Run: headless pygame with SDL's dummy video driver; simulated clock (each Clock.tick advances the game by its frame time, no real sleeping); random seed 0; keys injected as events and as key.get_pressed() state; mouse plan: one left click at the window centre at the start of phase 2, then a move to the lower-right quarter at the start of phase 3.
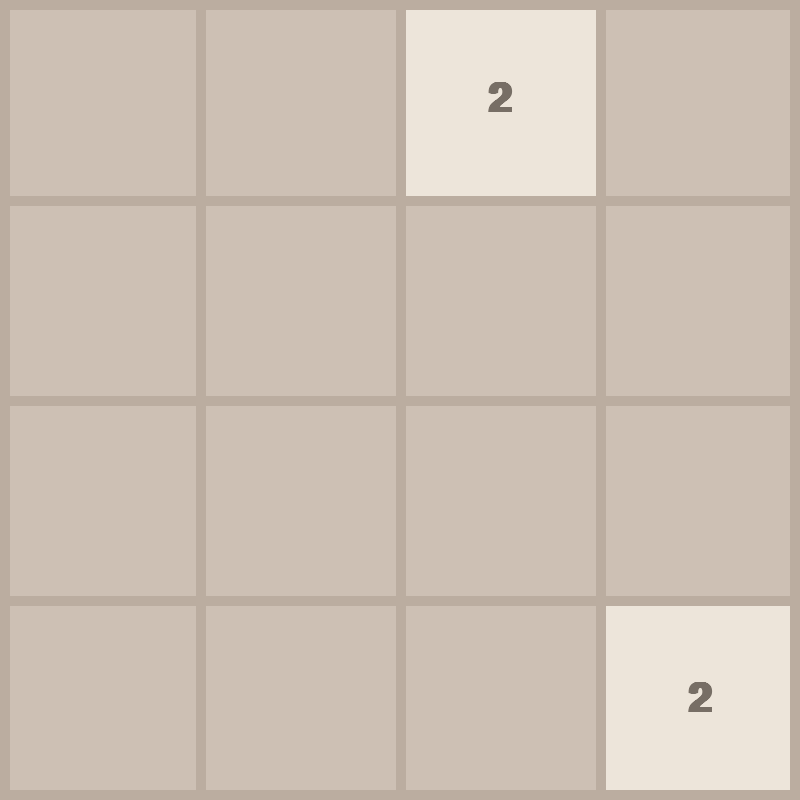
Frame 1 of 4 · flips 1–60 · no input
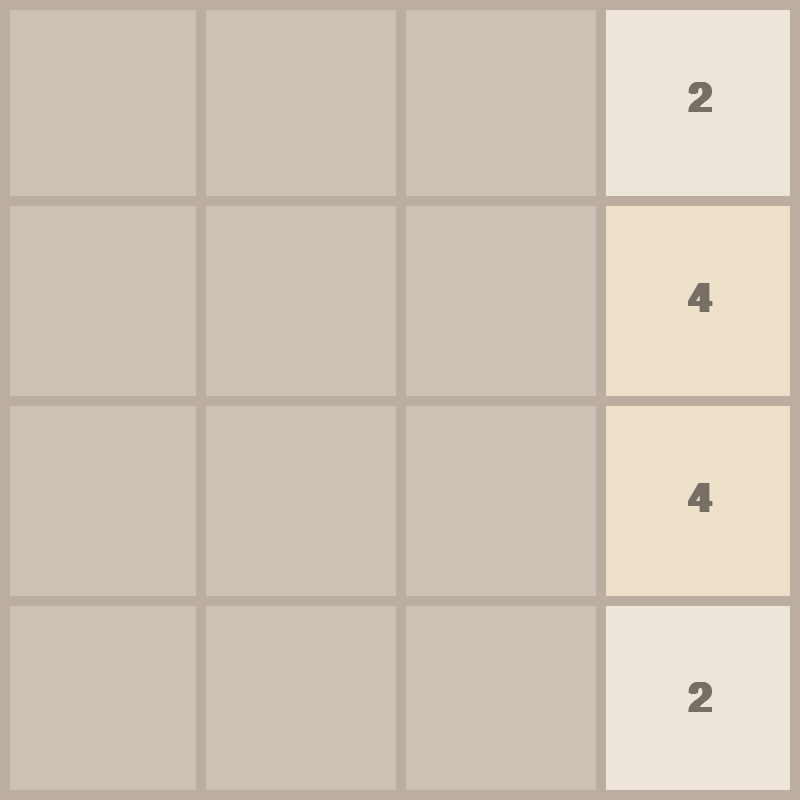
Frame 2 of 4 · flips 61–180 · clicked the window centre · tapped SPACE, RETURN · held RIGHT (→), D
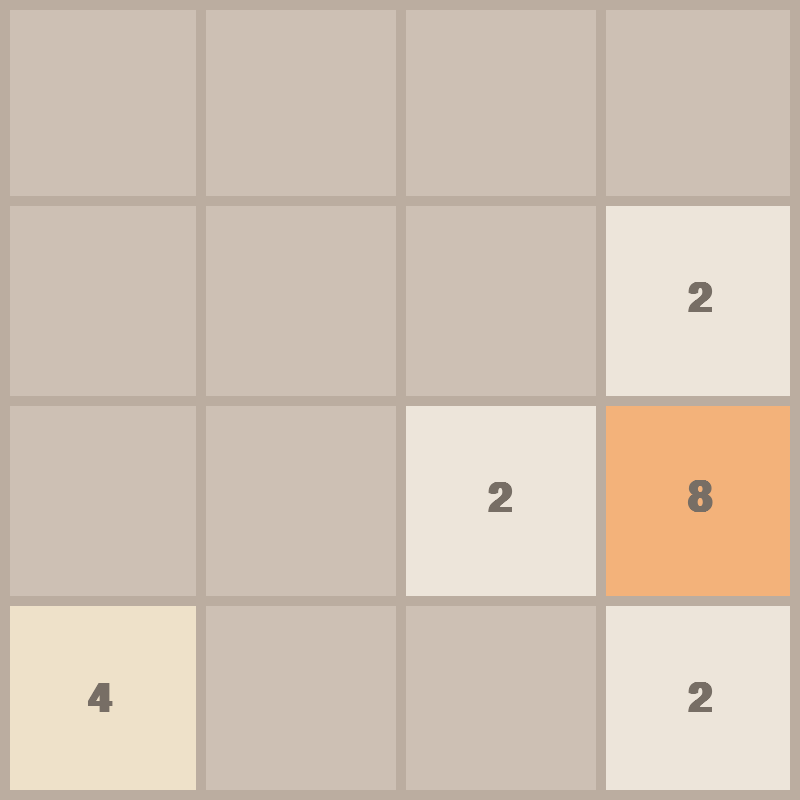
Frame 3 of 4 · flips 181–300 · moved the mouse to the lower-right quarter · held DOWN (↓), S
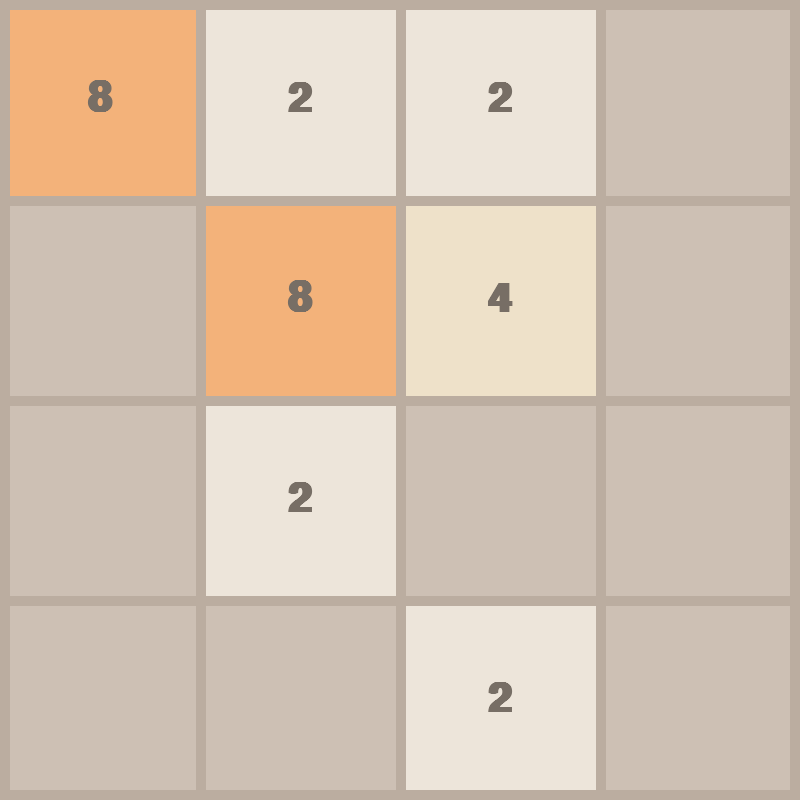
Frame 4 of 4 · flips 301–420 · held LEFT (←), A, UP (↑), W

The pygame program that drew these frames:

import pygame
import random
import math
import copy

pygame.init()

# constants
FPS = 60

WIDTH, HEIGHT = 800, 800
ROWS = 4
COLS = 4

RECT_HEIGHT = HEIGHT // ROWS #// means div to an interger, not float
RECT_WIDTH = WIDTH // COLS
OUTLINE_COLOR = (187, 173, 160)
OUTLINE_THICKNESS = 10
BACKGROUND_COLOR = (205, 192, 180)
FONT_COLOR = (119, 110, 101)

# set up window:
FONT = pygame.font.SysFont("comicsans", 60, bold=True)
MOVE_VEL = 20 # velocity

WINDOW = pygame.display.set_mode((WIDTH, HEIGHT))
pygame.display.set_caption("2048")

# game-over:
import sys

def game_over_popup(window, clock):
    font = pygame.font.SysFont("comicsans", 72, bold=True)
    button_font = pygame.font.SysFont("comicsans", 48, bold=True)

    overlay = pygame.Surface((WIDTH, HEIGHT))
    overlay.set_alpha(200)
    overlay.fill((0, 0, 0))

    restart_rect = pygame.Rect(WIDTH // 2 - 150, HEIGHT // 2, 300, 70)
    quit_rect = pygame.Rect(WIDTH // 2 - 150, HEIGHT // 2 + 100, 300, 70)

    while True:
        clock.tick(FPS)
        window.blit(overlay, (0, 0))

        # "Game Over" tekst
        text = font.render("Game Over", True, (255, 255, 255))
        window.blit(text, (WIDTH//2 - text.get_width()//2, HEIGHT//2 - 150))

        # Knoppen
        pygame.draw.rect(window, (0, 200, 0), restart_rect)
        pygame.draw.rect(window, (200, 0, 0), quit_rect)

        restart_text = button_font.render("Restart", True, (255, 255, 255))
        quit_text = button_font.render("Quit", True, (255, 255, 255))

        window.blit(restart_text, restart_text.get_rect(center=restart_rect.center))
        window.blit(quit_text, quit_text.get_rect(center=quit_rect.center))

        pygame.display.update()

        for event in pygame.event.get():
            if event.type == pygame.QUIT:
                pygame.quit()
                sys.exit()

            if event.type == pygame.MOUSEBUTTONDOWN:
                if restart_rect.collidepoint(event.pos):
                    return "restart"
                if quit_rect.collidepoint(event.pos):
                    pygame.quit()
                    sys.exit()

# set up:
class Tile: # define tiles as a class
  COLORS = [ # original 2048 tile colors
    (237, 229, 218),
    (238, 225, 201),
    (243, 178, 122),
    (246, 150, 101),
    (247, 124, 95),
    (237, 108, 115),
    (237, 204, 99),
    (236, 202, 90),
  ]

  def __init__(self, value, row, col):
    self.value = value
    self.row = row
    self.col = col
    self.x = col * RECT_WIDTH
    self.y = row * RECT_HEIGHT

  def get_color(self):
    color_index = int(math.log2(self.value)) - 1 # make sure it's int, and -1 bc index starts at 0
    color = self.COLORS[color_index]
    return color

  def draw(self, window):
    color = self.get_color()
    pygame.draw.rect(window, color, (self.x, self.y, RECT_WIDTH, RECT_HEIGHT))

    text = FONT.render(str(self.value), 1, FONT_COLOR) # 1 = for antialiasing
    # surface that contains text

    # where will the text be put
    window.blit( # blit "paste" it onto another surface
      text,
      (   self.x + (RECT_WIDTH / 2 - text.get_width() / 2),
          self.y + (RECT_HEIGHT / 2 - text.get_height() / 2)
      ), 
    )

  def set_pos(self, ceil=False):
    if ceil:
      self.row = math.ceil(self.y / RECT_HEIGHT)
      self.col = math.ceil(self.x / RECT_WIDTH)

    else:
      self.row = math.floor(self.y / RECT_HEIGHT)
      self.col = math.floor(self.x / RECT_WIDTH) 

  def move(self, delta):
    self.x += delta[0]
    self.y += delta[1]


# set up window/drawing:
def draw_grid(window): # draw the grid
  for row in range(1, ROWS):
    y = row * RECT_HEIGHT
    pygame.draw.line(window, OUTLINE_COLOR, (0, y), (WIDTH, y), OUTLINE_THICKNESS)
  
  for col in range(1, COLS):
    x = col * RECT_WIDTH
    pygame.draw.line(window, OUTLINE_COLOR, (x, 0), (x, HEIGHT), OUTLINE_THICKNESS)
  
  pygame.draw.rect(window, OUTLINE_COLOR, (0, 0, WIDTH, HEIGHT), OUTLINE_THICKNESS)


def draw(window, tiles): # draw inside the window
  window.fill(BACKGROUND_COLOR)

  for tile in tiles.values(): # tiles is a dictionary = faster
    tile.draw(window)

  draw_grid(window)

  pygame.display.update()


# create tiles functions:
def get_random_pos(tiles): # get position for new tiles
  row = None
  col = None

  while True: # to not have the same pos
    row = random.randrange(0, ROWS)
    col = random.randrange(0, COLS)

    if f"{row}{col}" not in tiles: # check if the position is already taken
      break
  
  return row, col

def generate_tiles(): # generate new tiles
  tiles = {}
  for i in range(2):
    row, col = get_random_pos(tiles)
    tiles[f"{row}{col}"] = Tile(2, row, col) # starting tile
  
  return tiles

# logic based on logged tiles positons first:
def can_move(grid):
    size = len(grid)
    for y in range(size):
        for x in range(size):
            if grid[y][x] == 0:
                return True
            if x < size - 1 and grid[y][x] == grid[y][x + 1]:
                return True
            if y < size - 1 and grid[y][x] == grid[y + 1][x]:
                return True
    return False

def move_grid(grid, direction):
    size = len(grid)
    moved = False
    new_grid = copy.deepcopy(grid)

    def process_line(line):
        nonlocal moved
        merged_line = [0] * size
        skip = False
        insert_pos = 0
        for i in range(size):
            if line[i] == 0:
                continue
            if not skip and insert_pos > 0 and merged_line[insert_pos - 1] == line[i]:
                merged_line[insert_pos - 1] *= 2
                skip = True
                moved = True
            else:
                merged_line[insert_pos] = line[i]
                if i != insert_pos:
                    moved = True
                insert_pos += 1
                skip = False
        return merged_line

    if direction in ['left', 'right']:
        for y in range(size):
            line = new_grid[y][:]
            if direction == 'right':
                line.reverse()
            merged = process_line(line)
            if direction == 'right':
                merged.reverse()
            new_grid[y] = merged
    elif direction in ['up', 'down']:
        for x in range(size):
            line = [new_grid[y][x] for y in range(size)]
            if direction == 'down':
                line.reverse()
            merged = process_line(line)
            if direction == 'down':
                merged.reverse()
            for y in range(size):
                new_grid[y][x] = merged[y]

    return new_grid, moved

# animate & merge tiles:
def move_tiles(window, tiles, clock, direction):
    # 1. Convert current tiles dict to a 2D list of values
    grid = [[0 for _ in range(COLS)] for _ in range(ROWS)]
    for tile in tiles.values():
        grid[tile.row][tile.col] = tile.value

    # 2. Move/merge using the logic function
    new_grid, moved = move_grid(grid, direction)

    # 3. If nothing moved, check game over
    if not moved:
        if not can_move(grid):
            choice = game_over_popup(window, clock)
            if choice == "restart":
                return "restart"
            return

    # 4. Update tiles based on new_grid
    new_tiles = {}
    for r in range(ROWS):
        for c in range(COLS):
            if new_grid[r][c] != 0:
                new_tiles[f"{r}{c}"] = Tile(new_grid[r][c], r, c)

    # 5. Add one new tile in random empty spot
    empty_positions = [(r, c) for r in range(ROWS) for c in range(COLS) if f"{r}{c}" not in new_tiles]
    if empty_positions:
        r, c = random.choice(empty_positions)
        new_tiles[f"{r}{c}"] = Tile(random.choice([2, 4]), r, c)

    # 6. Replace old tiles with new tiles
    tiles.clear()
    tiles.update(new_tiles)

    # 7. Redraw the window
    draw(window, tiles)


def end_move(tiles):
  if len(tiles) == 16:
    return "lost"
  
  row, col = get_random_pos(tiles)
  tiles[f"{row}{col}"] = Tile(random.choice([2, 4]), row, col) # insert a new tile (2 or 4)
  return "continue"



def update_tiles(window, tiles, sorted_tiles):
  tiles.clear()
  for tile in sorted_tiles:
    tiles[f"{tile.row}{tile.col}"] = tile
  
  draw(window, tiles)

# main loop (event loop):
# main loop (event loop):
def main(window):
    while True:  # outer loop voor restart
        clock = pygame.time.Clock()
        run = True
        tiles = generate_tiles()

        while run:
            clock.tick(FPS)
            for event in pygame.event.get():
                if event.type == pygame.QUIT:
                    pygame.quit()
                    sys.exit()
                if event.type == pygame.KEYDOWN:
                    result = None
                    if event.key in (pygame.K_LEFT, pygame.K_a):
                        result = move_tiles(window, tiles, clock, "left")
                    elif event.key in (pygame.K_RIGHT, pygame.K_d):
                        result = move_tiles(window, tiles, clock, "right")
                    elif event.key in (pygame.K_UP, pygame.K_w):
                        result = move_tiles(window, tiles, clock, "up")
                    elif event.key in (pygame.K_DOWN, pygame.K_s):
                        result = move_tiles(window, tiles, clock, "down")

                    if result == "restart":
                        run = False  # stop inner loop om te herstarten
                        break

            draw(window, tiles)

if __name__ == "__main__":
  main(WINDOW) #run the loop on the window
